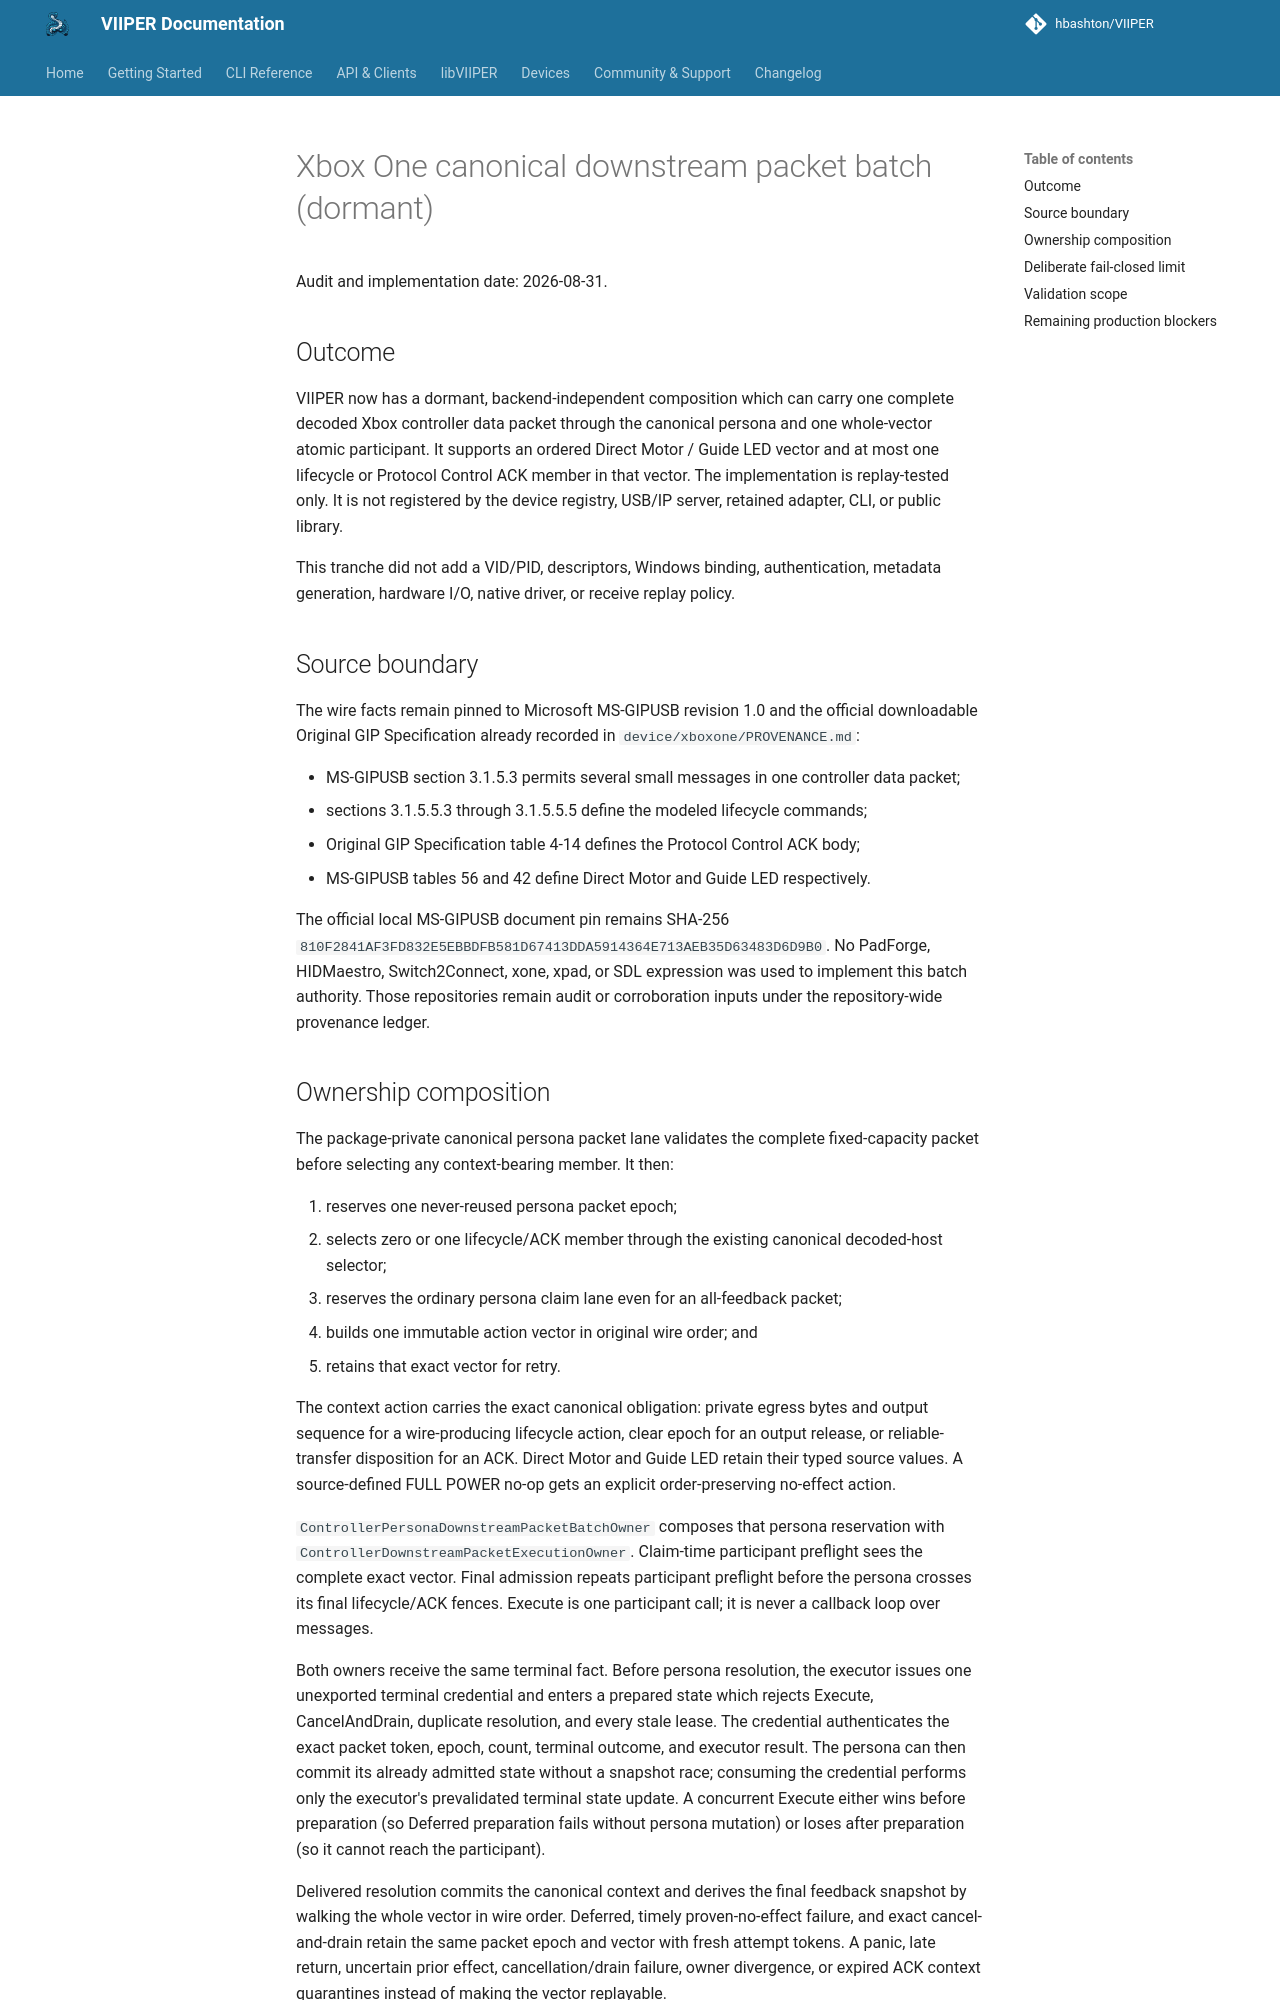

repository: JuanJSAR93/VIIPER · page: 0.7.2/architecture/xbox-one-canonical-downstream-packet-batch-2026-08-31/index.html · generator: mkdocs

# Xbox One canonical downstream packet batch (dormant)

Audit and implementation date: 2026-08-31.

## Outcome

VIIPER now has a dormant, backend-independent composition which can carry one
complete decoded Xbox controller data packet through the canonical persona and
one whole-vector atomic participant. It supports an ordered Direct Motor /
Guide LED vector and at most one lifecycle or Protocol Control ACK member in
that vector. The implementation is replay-tested only. It is not registered by
the device registry, USB/IP server, retained adapter, CLI, or public library.

This tranche did not add a VID/PID, descriptors, Windows binding, authentication,
metadata generation, hardware I/O, native driver, or receive replay policy.

## Source boundary

The wire facts remain pinned to Microsoft MS-GIPUSB revision 1.0 and the
official downloadable Original GIP Specification already recorded in
`device/xboxone/PROVENANCE.md`:

- MS-GIPUSB section 3.1.5.3 permits several small messages in one controller
  data packet;
- sections 3.1.5.5.3 through 3.1.5.5.5 define the modeled lifecycle commands;
- Original GIP Specification table 4-14 defines the Protocol Control ACK body;
- MS-GIPUSB tables 56 and 42 define Direct Motor and Guide LED respectively.

The official local MS-GIPUSB document pin remains SHA-256
`810F2841AF3FD832E5EBBDFB581D67413DDA5914364E713AEB35D63483D6D9B0`.
No PadForge, HIDMaestro, Switch2Connect, xone, xpad, or SDL expression was used
to implement this batch authority. Those repositories remain audit or
corroboration inputs under the repository-wide provenance ledger.
